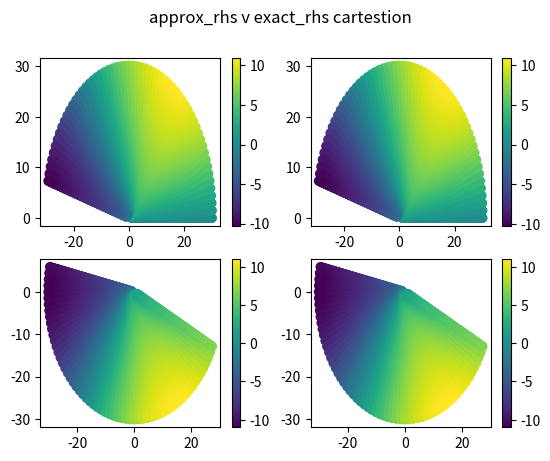
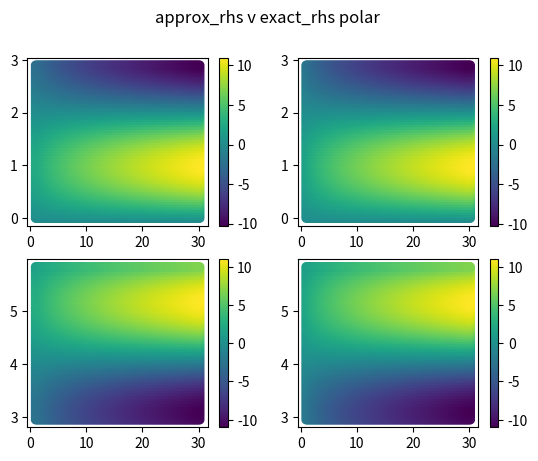
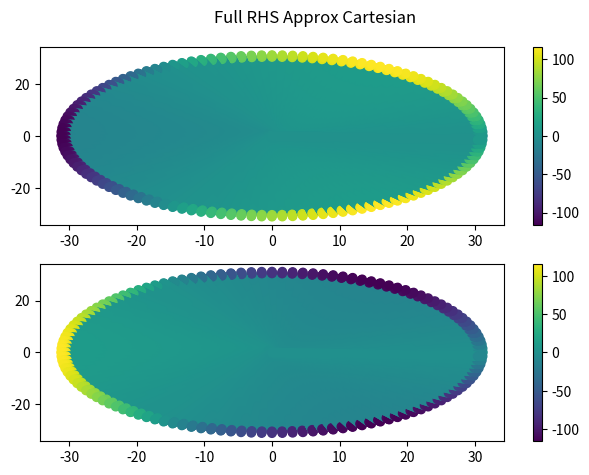
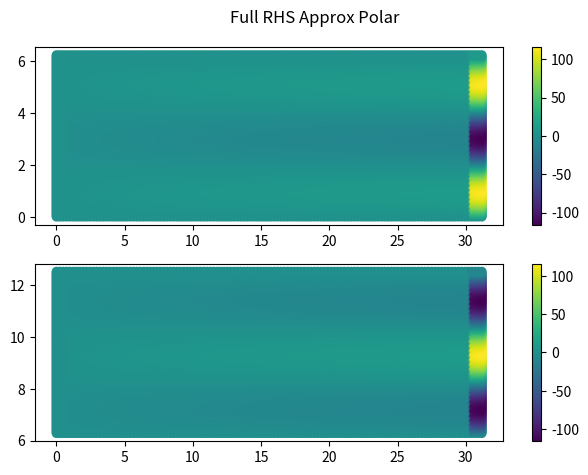

Here is the Python script that generated these plots, in order:
import numpy as np
import matplotlib.pyplot as plt
from scipy.fft import fft2, ifft2, fftfreq
import time

# VARIABLES AND GEOMETRY #
Lr = 10*np.pi
La = 4*np.pi
nr = 128
na = 256
r = np.linspace(0,Lr-Lr/nr,nr)
a = np.linspace(0,La-La/na,na)
R,A = np.meshgrid(r,a)
X0 = R*np.cos(A)
Y0 = R*np.sin(A)

# INITIAL CONDITION
theta_0 = ((2./3.)*R**(3./2.))*np.sin((3./2.)*A)

# REUSED QUANTITIES
dr = r[1]-r[0]
Rint = R[:,4:-4]
r_extended = r + r[-1]+dr
r_big = np.hstack((r,r_extended))
Lrbig = r_big[-1]-r_big[0]
nrbig = len(r_big)
kr = (2.*np.pi/Lrbig)*fftfreq(nrbig,1./nrbig)
ka = (2.*np.pi/La)*fftfreq(na,1./na)
Kr, Ka = np.meshgrid(kr, ka)


def FiniteDiff(arr,ord=1):
    if ord==1:
        return (-arr[:,4:]+8*arr[:,3:-1]-8*arr[:,1:-3]+arr[:,:-4])/(12*dr)
    elif ord==2:
        return (-arr[:,4:]+16*arr[:,3:-1]+-30*arr[:,2:-2]+16*arr[:,1:-3]-arr[:,:-4])/(12*(dr**2))
    else:
        raise Exception("Incompatible Order Selection")

def SpectralDiff(arr,ord=1):
    arr_refl = np.zeros((na,2*nr))
    arr_refl[:,0:nr] += arr
    arr_refl[:,nr:] += np.flip(arr,1)
    spec_refl = np.real(ifft2(((1j * Ka)**ord) * fft2(arr_refl)))
    return spec_refl[:,0:nr]

def RHSLin(arr):
    terms = SpatialDerivs(arr,type='Linear')
    coeff_r = -1/Rint**3 - 2/Rint
    coeff_rr = 1/Rint**2-2
    coeff_rrr = -2/Rint
    coeff_rrrr = -1
    coeff_aa = -4/Rint**4-2/Rint**2
    coeff_aaaa = -1/Rint**4
    coeff_aar = 2/Rint**3
    coeff_aarr = -2/Rint**2
    return coeff_r*terms[0]+coeff_rr*terms[1]+coeff_rrr*terms[2]\
           +coeff_rrrr*terms[3]+coeff_aa*terms[4]+coeff_aaaa*terms[5]\
           +coeff_aar*terms[6]+coeff_aarr*terms[7]

def RHSNonLin(arr):
    theta_r, theta_rr, theta_a, theta_aa, theta_ar = SpatialDerivs(arr,type='NonLinear')
    nlt1 = (6/Rint**4)*(theta_a**2)*(theta_aa)
    nlt2 = -(2/Rint**3)*(theta_a**2)*(theta_r)
    nlt3 = (2/Rint**2)*(theta_aa)*(theta_r)**2
    nlt4 = (2/Rint)*(theta_r)**3
    nlt5 = (8/Rint**2)*theta_a*theta_r*theta_ar
    nlt6 = (2/Rint**2)*theta_a**2*theta_rr
    nlt7 = 6*(theta_r**2)*theta_rr
    return nlt1 + nlt2 + nlt3 + nlt4 + nlt5 + nlt6 + nlt7

def RHS(arr):
    return RHSLin(arr)+RHSNonLin(arr)

def SpatialDerivs(arr,type=None):
    theta_r = FiniteDiff(arr,ord=1)[:,2:-2]
    theta_rr = FiniteDiff(arr,ord=2)[:,2:-2]
    theta_rrr = FiniteDiff(FiniteDiff(arr,ord=1),ord=2)
    theta_rrrr = FiniteDiff(FiniteDiff(arr,ord=1),ord=2)
    theta_a = SpectralDiff(arr,ord=1)[:,4:-4]
    theta_aa = SpectralDiff(arr,ord=2)[:,4:-4]
    theta_aaaa = SpectralDiff(arr,ord=4)[:,4:-4]
    theta_ar = FiniteDiff(SpectralDiff(arr,ord=1),ord=1)[:,2:-2]
    theta_aar = FiniteDiff(SpectralDiff(arr,ord=2),ord=1)[:,2:-2]
    theta_aarr = FiniteDiff(SpectralDiff(arr,ord=2),ord=2)[:,2:-2]
    if type == 'Linear':
        return theta_r, theta_rr, theta_rrr, theta_rrrr, theta_aa, theta_aaaa, theta_aar, theta_aarr
    elif type == 'NonLinear':
        return theta_r, theta_rr, theta_a, theta_aa, theta_ar
    else:
        return theta_r, theta_rr, theta_rrr, theta_rrrr, theta_a, theta_aa, theta_aaaa, theta_ar, theta_aar, theta_aarr

# n_mask = 32
# r_interior = r[n_mask:-n_mask]
r_interior = r[4:-4]
R_interior, A_interior = np.meshgrid(r_interior,a)
exact_rhs = 2*np.sqrt(R_interior)*np.sin(3*A_interior/2)

start = time.time()
#approx_rhs = RHS(theta_0)[:,int(n_mask-4):-int(n_mask-4)]
approx_rhs = RHS(theta_0)
end = time.time()
print("Time to compute RHS:",end-start)

nr_int, na_int = np.shape(R_interior)
X_interior = R_interior*np.cos(A_interior)
Y_interior = R_interior*np.sin(A_interior)
print("Max RHS Err:", np.max(np.abs(exact_rhs-approx_rhs)))
print("Mean RHS Err:", np.mean(np.abs(exact_rhs-approx_rhs)))

fig, axs = plt.subplots(nrows=2,ncols=2)
im0 = axs[0,0].scatter(X_interior[0:int(na_int/2),:],Y_interior[0:int(na_int/2),:],c=approx_rhs[0:int(na_int/2),:])
im1 = axs[1,0].scatter(X_interior[int(na_int/2):na_int,:],Y_interior[int(na_int/2):na_int,:],c=approx_rhs[int(na_int/2):na_int,:])
im2 = axs[0,1].scatter(X_interior[0:int(na_int/2),:],Y_interior[0:int(na_int/2),:],c=exact_rhs[0:int(na_int/2),:])
im3 = axs[1,1].scatter(X_interior[int(na_int/2):na_int,:],Y_interior[int(na_int/2):na_int,:],c=exact_rhs[int(na_int/2):na_int,:])
plt.colorbar(im0,ax=axs[0,0])
plt.colorbar(im1,ax=axs[1,0])
plt.colorbar(im2,ax=axs[0,1])
plt.colorbar(im3,ax=axs[1,1])
plt.suptitle("approx_rhs v exact_rhs cartestion")
plt.show()

fig, axs = plt.subplots(nrows=2,ncols=2)
im0 = axs[0,0].scatter(R_interior[0:int(na_int/2),:],A_interior[0:int(na_int/2),:],c=approx_rhs[0:int(na_int/2),:])
im1 = axs[1,0].scatter(R_interior[int(na_int/2):na_int,:],A_interior[int(na_int/2):na_int,:],c=approx_rhs[int(na_int/2):na_int,:])
im2 = axs[0,1].scatter(R_interior[0:int(na_int/2),:],A_interior[0:int(na_int/2),:],c=exact_rhs[0:int(na_int/2),:])
im3 = axs[1,1].scatter(R_interior[int(na_int/2):na_int,:],A_interior[int(na_int/2):na_int,:],c=exact_rhs[int(na_int/2):na_int,:])
plt.colorbar(im0,ax=axs[0,0])
plt.colorbar(im1,ax=axs[1,0])
plt.colorbar(im2,ax=axs[0,1])
plt.colorbar(im3,ax=axs[1,1])
plt.suptitle("approx_rhs v exact_rhs polar")
plt.show()

### Making the full fields:

rhs_exact_full = 2*np.sqrt(R)*np.sin(3*A/2)
rhs_approx_full = np.zeros(np.shape(R))
rhs_approx_full[:,4:-4] += approx_rhs
rhs_approx_full[:,int(nr-4):int(nr)] += theta_0[:,int(nr-4):int(nr)]
fig, axs = plt.subplots(nrows=2,ncols=1)
im0 = axs[0].scatter(X0[0:int(na/2),:],Y0[0:int(na/2),:],c=rhs_approx_full[0:int(na/2),:])
im1 = axs[1].scatter(X0[int(na/2):int(na),:],Y0[int(na/2):int(na),:],c=rhs_approx_full[int(na/2):int(na),:])
plt.colorbar(im0,ax=axs[0])
plt.colorbar(im1,ax=axs[1])
plt.suptitle("Full RHS Approx Cartesian")
plt.tight_layout()
plt.show()

fig, axs = plt.subplots(nrows=2,ncols=1)
im0 = axs[0].scatter(R[0:int(na/2),:],A[0:int(na/2),:],c=rhs_approx_full[0:int(na/2),:])
im1 = axs[1].scatter(R[int(na/2):int(na),:],A[int(na/2):int(na),:],c=rhs_approx_full[int(na/2):int(na),:])
plt.colorbar(im0,ax=axs[0])
plt.colorbar(im1,ax=axs[1])
plt.suptitle("Full RHS Approx Polar")
plt.tight_layout()
plt.show()
#

